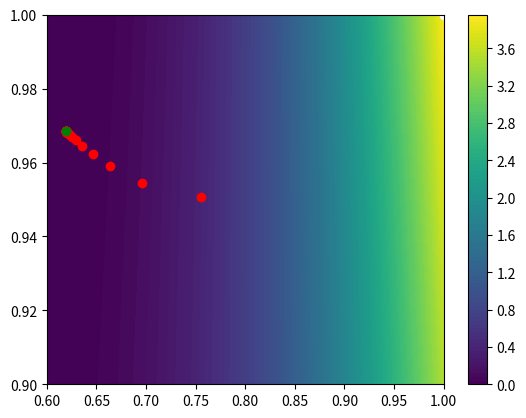
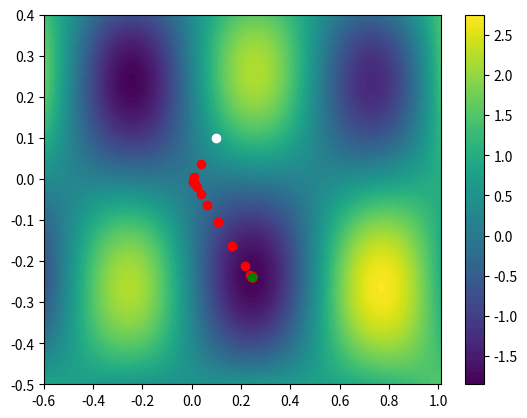
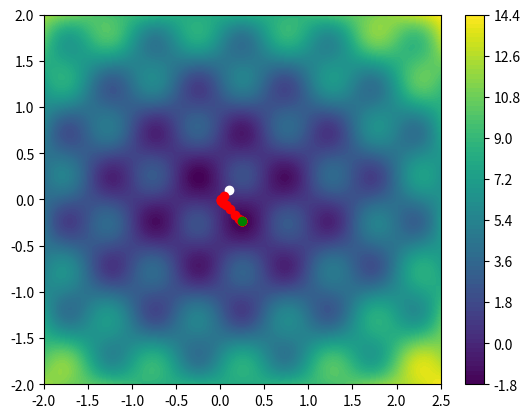
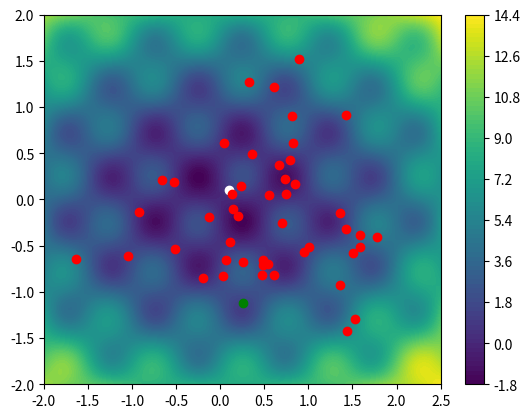

Write the Python code that produced these figures, in order.
#!/usr/bin/env python3
# -*- coding: utf-8 -*-
"""
Created on Wed Mar 13 18:23:48 2019

@author: jose
"""

import numpy as np
import sympy as sym
import matplotlib.pyplot as plt
from sympy.abc import k,n
from sympy.utilities.lambdify import lambdify, implemented_function


    

"""def gradiante2(inicio: list, tasaAprendizaje: np.float64(), formula, u, v,num_iteraciones, minimo):

    #formula=formula.subs({u:inicio[0], v: inicio[1]})
    #formula = formula.diff(u)
    datos = list()
    
    
    der_parcial_u = formula.diff(u)
    der_parcial_v = formula.diff(v)
    #gradiente = der_parcial_u + der_parcial_v
    
    datos.append([inicio[0],inicio[1],np.float64(formula.subs({u:inicio[0], v: inicio[1]}))])
    
    valor_u = inicio[0] - tasaAprendizaje * np.float64(der_parcial_u.subs({u:inicio[0], v: inicio[1]}))
    valor_v = inicio[1] - tasaAprendizaje * np.float64(der_parcial_v.subs({u:inicio[0], v: inicio[1]}))
    i = 1;
    #while np.float64(formula.subs({u:valor_u, v: valor_v})) > minimo and i < num_iteraciones:
    while i < num_iteraciones:
        
        antiguo_u = valor_u
        valor_u = valor_u - tasaAprendizaje * np.float64(der_parcial_u.subs({u:valor_u, v: valor_v}))
        valor_v = valor_v - tasaAprendizaje * np.float64(der_parcial_v.subs({u:antiguo_u, v: valor_v}))
        datos.append([valor_u,valor_v,np.float64(formula.subs({u:valor_u, v: valor_v}))])
        i = i + 1
        #print( i, ":", valor_u , ":", valor_v, np.float64(gradiente.subs({u:valor_u, v: valor_v})))
        
    #print( np.float64(formula.subs({u:valor_u, v: valor_v})))
    return datos
      
   #print(np.float64(gradiente.subs({u:valor_u, v: valor_v})))
   
   
    
    #print("(",inicio[0],",",inicio[1],")", tasaAprendizaje, "formula = " , formula)
"""  

def gradiante(der_parcial_u,der_parcial_v, u, v, tasaAprendizaje, coordenada):
    valor_u = coordenada[0] - tasaAprendizaje * np.float64(der_parcial_u.subs({u:coordenada[0], v: coordenada[1]}))
    valor_v = coordenada[1] - tasaAprendizaje * np.float64(der_parcial_v.subs({u:coordenada[0], v: coordenada[1]}))
    return valor_u,valor_v

def ejercicio2(inicio: list, tasaAprendizaje: np.float64(),lam_formula, formula, u, v,num_iteraciones, minimo):
    der_parcial_u = formula.diff(u)
    der_parcial_v = formula.diff(v)
    """print("dervidasas")
    print(der_parcial_u)
    print(der_parcial_v)
    print("----------")"""
    datos = np.empty((num_iteraciones,3,))
    datos[:] = np.nan
    datos[0][0] = inicio[0]
    datos[0][1] = inicio[1]
    datos[0][2] = lam_formula(inicio[0],inicio[1])
    i = 1;
    valor_u,valor_v = gradiante(der_parcial_u, der_parcial_v, u, v, tasaAprendizaje,inicio)
    while lam_formula(valor_u,valor_v) > minimo and i < num_iteraciones:
        datos[i][0] = valor_u
        datos[i][1] = valor_v
        datos[i][2] = lam_formula(valor_u,valor_v)
        
        valor_u,valor_v = gradiante(der_parcial_u, der_parcial_v, u, v, tasaAprendizaje,[valor_u,valor_v])
        i = i + 1
        
    if i < num_iteraciones:
        datos[i][0] = valor_u
        datos[i][1] = valor_v
        datos[i][2] = lam_formula(valor_u,valor_v)
        datos.resize(i+1,3)
    
    return datos

def ejercicio3(inicio: list, tasaAprendizaje: np.float64(),lam_formula, formula, u, v,num_iteraciones):
    der_parcial_u = formula.diff(u)
    der_parcial_v = formula.diff(v)
    datos = np.empty((num_iteraciones,3,))
    datos[:] = np.nan
    datos[0][0] = inicio[0]
    datos[0][1] = inicio[1]
    datos[0][2] = lam_formula(inicio[0],inicio[1])
    i = 1;
    valor_u,valor_v = gradiante(der_parcial_u, der_parcial_v, u, v, tasaAprendizaje,inicio)
    
    while i < num_iteraciones:
        datos[i][0] = valor_u
        datos[i][1] = valor_v
        datos[i][2] = lam_formula(valor_u,valor_v)
        
        valor_u,valor_v = gradiante(der_parcial_u, der_parcial_v, u, v, tasaAprendizaje,[valor_u,valor_v])
        i = i + 1
    
    return datos
    
def dibujarGrafica(datos,rango_u,rango_v,num_muestras, lam_formula):
    


    generar_u = np.linspace(rango_u[0], rango_u[1], num_muestras)
    generar_v = np.linspace(rango_v[0], rango_v[1], num_muestras)
    generar_z =  np.zeros((num_muestras, num_muestras))
    for i, valor_u in enumerate(generar_u):
        for j, valor_v in enumerate(generar_v):
            generar_z[j,i] = lam_formula(valor_u,valor_v)
            
    
    tamano = int(datos.size / 3)-1
    plt.plot(datos[0][0], datos[0][1], "o", c="white")
    for i in range(1,tamano - 1):
        plt.plot(datos[i][0], datos[i][1], "o", c="red")
    
    plt.plot(datos[tamano][0], datos[tamano][1], "o", c="green")
    
 
    plt.contourf(generar_u, generar_v, generar_z, num_muestras)
    plt.colorbar()
    plt.show()
        
    
    
    
    
    
def main():

    f2 = implemented_function('f', lambda k,n: np.float64((k**2 * sym.exp(n) - 2*n**2*sym.exp(-k))**2))
    lam_formula_ejer2 = lambdify((k,n), f2(k,n))
    
    u = sym.Symbol('u')
    v = sym.Symbol('v')
    formula_ejer2 = (u**2 * sym.exp(v) - 2*v**2*sym.exp(-u))**2
    #formula = u**2 + v**2
    datos_ejer2 = ejercicio2([1,1], 0.01,lam_formula_ejer2, formula_ejer2, u, v, 50, np.float64(1e-14))
    print(datos_ejer2)
    dibujarGrafica(datos_ejer2, [0.6,1], [0.9,1], 100, lam_formula_ejer2)
    
    f3 = implemented_function('f', lambda k,n: np.float64((k**2 + 2*n**2 + 2*sym.sin(2*np.pi*k) * sym.sin(2*np.pi*n))))
    lam_formula_ejer3 = lambdify((k,n), f3(k,n))

    x = sym.Symbol('x')
    y = sym.Symbol('y')
    formula_ejer3 = x**2 + 2*y**2 + 2*sym.sin(2*np.pi*x) * sym.sin(2*np.pi*y)
    
    datos_ejer3_a_1 = ejercicio3([0.1,0.1], 0.01,lam_formula_ejer3, formula_ejer3, x, y, 50)
    dibujarGrafica(datos_ejer3_a_1, [-0.6,1.01], [-0.5,0.4], 100, lam_formula_ejer3)
    dibujarGrafica(datos_ejer3_a_1, [-2,2.5], [-2,2], 100, lam_formula_ejer3)
    
    datos_ejer3_a_2 = ejercicio3([0.1,0.1], 0.1,lam_formula_ejer3, formula_ejer3, x, y, 50)
    dibujarGrafica(datos_ejer3_a_2, [-2,2.5], [-2,2], 100, lam_formula_ejer3)
    
    
if __name__== "__main__":
  main()
